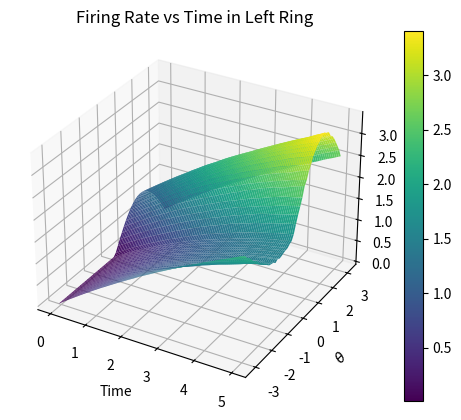
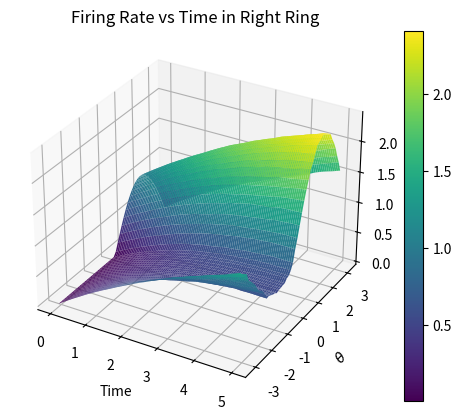

Python code for these plots, in order:
# Purpose:
# Use:
import numpy as np
import matplotlib.pyplot as plt
from mpl_toolkits import mplot3d
from scipy.integrate import solve_ivp
import os


def thetaDivider(thetaStart, thetaStop, n):
    """
    Creates subintervals and needed midpoints for spacial discretization

    Arguments: 
        thetaStart   : starting spatial value (real number)
        thetaStop    : ending spatial value (real number)
        n            : number of points in the interval

    """
    theta_grid = np.linspace(thetaStart, thetaStop, num = n+1, endpoint=False) 
    theta_grid = np.concatenate((theta_grid, theta_grid))
    return theta_grid


def ic_maker_periodic(spatial_discretizations):
    n = 2*spatial_discretizations + 2
    thetas = thetaDivider(-np.pi, np.pi, spatial_discretizations)
    s0 = np.sin(thetas)
    s0 = np.maximum(s0, 0)
    return s0


def ws(theta):
    """
    weight function for the "same" ring. CONTAINS RANDOM PARAMETERS: J0, J1
    
    Arguments: 
            Theta: value of theta on the grid.
    """
    # want perturbations of the following:
    #[J0, J1] = [-60, 80]
    std_dev = 20
    J0 = np.random.normal(-60, std_dev)
    J1 = np.random.normal(80, std_dev)

    # can change the offset connection points with these angles below
    phiDeg = 80
    psiDeg = 50
    phi = phiDeg*(np.pi)/180
    psi = psiDeg*(np.pi)/180

    weightSame = J0 + J1*np.cos(phi - theta - psi)
    return weightSame


def wd(theta):
    """
    weight function for the "different" ring. 
    
    Arguments: 
            Theta: value of theta on the grid
    """
    # want perturbations of the following:
    #[K0, K1] = [-5, 80]
    std_dev = 20
    K0 = np.random.normal(-5, std_dev)
    K1 = np.random.normal(80, std_dev)

    # can change the offset connection points with these angles below
    phiDeg = 80
    psiDeg = 50
    phi = phiDeg*(np.pi)/180
    psi = psiDeg*(np.pi)/180
    weightDifferent = K0 + K1*np.cos(phi - theta - psi)
    return weightDifferent


def weight_mx(spatial_num):
    thetas = thetaDivider(-np.pi, np.pi, spatial_num)
    n = 2*spatial_num + 2
    weightMatrix = np.zeros((n, n))
    i = 0
    while (i < n):
        j = 0
        while (j < n):
            if j < n/2:
                weightMatrix[i, j] = ws(thetas[i] - thetas[j])
            if j >= n/2: 
                weightMatrix[i, j] = wd(thetas[i] - thetas[j])
            j = j+1
        i = i+1
    weightMatrix = ((1/(2*np.pi))/(spatial_num + 1))*weightMatrix # this could be wrong. 
    #print(weightMatrix)                                       # divide by n? mult by 2pi? 
    return weightMatrix
    

def SYS(t, S):
    '''
    spatial_num, an even number, must be defined in main before you can call this function.
    '''
    weightMat = weight_mx(spatial_num)
    thetas = thetaDivider(-np.pi, np.pi, spatial_num)

    states = np.zeros(2*spatial_num + 2)
    id_mat = np.identity(2*spatial_num + 2)
    sys_mat = (weightMat -  id_mat) #if weight mat depends on random parameters, this will as well. 

    eVals, eVecs = np.linalg.eig(sys_mat)
    np.savetxt("eig_vals_rand_mat.dat", eVals)

    states = np.dot(sys_mat, S)

    #print(states)
    #print(states.shape)

    # add feedforward/feedbackwards input
    for i in range(0, spatial_num + 1):
        states[i] = states[i] + bl
    for i in range(spatial_num + 1, 2*spatial_num + 2):
        states[i] = states[i] + br

    states = np.maximum(states, 0)
    states = states/Tau

    return states


if __name__=='__main__':
    ## PARAMTERS TO CHANGE:______________________________________________________________________________
    # set number of spatial discretizations in each ring, must be an even number                       #|
    spatial_num = 50                                                                          
                                                                                                       #|
    # handles impulse or change to firing rates.                                                       #|
    b0 = 40                                                                                            #|
    delta_b = -8                                                                                       #|
    br = b0 + delta_b                                                                                  #|   
    bl = b0 - delta_b                                                                                  #|
                                          
    # time constant Tau
    Tau = 80
                                                                                                       #| 
    # what time window should the PDE be approximated on                                               #|
    t_span = [0, 5]     
    time_density = 100 #number of time snapshots soln is saved at within tspan                        #|
    s0 = ic_maker_periodic(spatial_num)
    
    # END CHANGABLE PARAMETERS. (Can also edit initial conditions in function ic_maker)_______________#|


    # define necessary constants, parameters used in solver/plotting
    t_start, t_stop = t_span
    t = np.linspace(t_start, t_stop, time_density)
    #theta_grid = thetaDivider(-np.pi, np.pi, spatial_num)
    theta_grid = np.linspace(-np.pi, np.pi, spatial_num + 1)
    weight_mx(spatial_num)


    theta_space, time = np.meshgrid(theta_grid, t)
    theta_space = np.transpose(theta_space)
    time = np.transpose(time)


    # Finally call  solver
    # setting dense_output to True computes a continuous solution. Default is false.
    
    sol = solve_ivp(SYS, t_span, s0, t_eval=t, dense_output=False)

    # sol becomes coeff for interpolating polynomial
    
    # lr/rr solution, each column a time instance.
    lr_sol = sol.y[0:spatial_num+1, :],
    rr_sol = sol.y[spatial_num+1:, :],

    # finally interpolat

    #interp_poly_vecs(spatial_num, theta_grid)

    # testing print statements        -------------------------------
    #print(time.shape)
    #print(theta_space.shape)
    #print(sol.y.shape)
    #print(sol.y[0:spatial_num, :].shape)

    #print(time)
    #print(theta_space)
    #print(sol.y)
    #print("Slcing now:")


    # pulls left ring soln
    #print(sol.y[0:spatial_num, :])
    #print("__________")
    # pulls right ring soln
    #print(sol.y[spatial_num+1: , :].shape)
    #print(sol.y[0:spatial_num+1, :].shape)
    #print(time.shape)
    #print(theta_space.shape)
    # end testing print statements       ------------------------------ 

    # plot the left ring
    fig1 = plt.figure()
    ax = plt.axes(projection='3d')
    surf = ax.plot_surface(time, theta_space, sol.y[0:spatial_num+1, :], rstride=1, cstride=1, cmap='viridis') 
    ax.set_title("Firing Rate vs Time in Left Ring")
    ax.set_xlabel('Time')
    ax.set_ylabel(r'$\theta$')
    ax.set_zlabel(r'$s_l$')
    #ax.view_init(30, 132) #uncomment to see backside
    plt.colorbar(surf)
    filename = 'LR_random' + str(spatial_num) + '.png'
    fig1.savefig(filename)
    os.system('cp ' + filename + ' /mnt/c/Users/<user>/Pictures/doubleRing/many_node/UQ') # only run with this line uncommented if you are Nick


    # then the right
    fig2 = plt.figure()
    ax = plt.axes(projection='3d')
    surf = ax.plot_surface(time, theta_space, sol.y[spatial_num+1: , :], rstride=1, cstride=1, cmap='viridis') 
    ax.set_title("Firing Rate vs Time in Right Ring")
    ax.set_xlabel('Time')
    ax.set_ylabel(r'$\theta$')
    ax.set_zlabel(r'$s_r$')
    #ax.view_init(30, 132) #uncomment to see backside
    plt.colorbar(surf)
    filename = 'RR_random' + str(spatial_num) + '.png'
    fig2.savefig(filename)
    os.system('cp ' + filename + ' /mnt/c/Users/<user>/Pictures/doubleRing/many_node/UQ') # only run with this line uncommented if you are Nick



